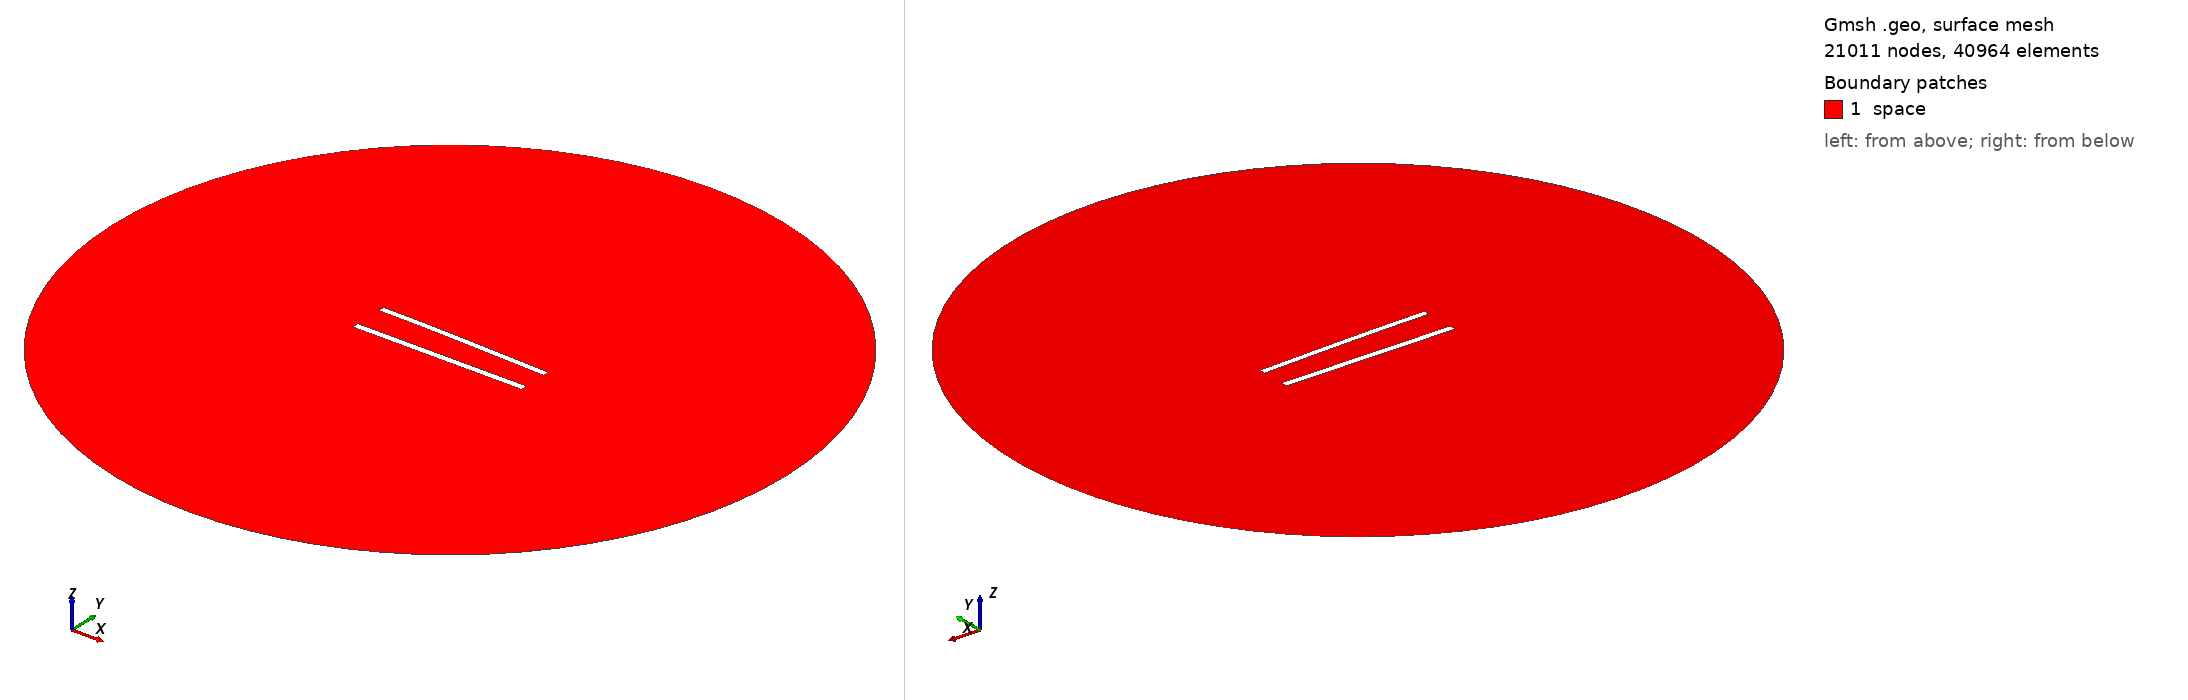

Gmsh geometry script, surface-meshed: 21011 nodes, 40964 surface elements. Boundary patches (legend numbers): 1 space. Left view from above one corner, right view from below the opposite corner. Legend entries are the model's physical surfaces. The drawing asked Gmsh for element sizes between 1% and 20% of the model's largest extent; the script's own settings can give other sizes.

=== 419.geo (drawn) ===
//---------------------------------------
// Geometry kernel
//---------------------------------------

SetFactory("OpenCASCADE");



//---------------------------------------
// Parameters of the geometry
//---------------------------------------

// Overetch of the upper plate
overetch = 0.125;

// Distance between the plates
distance = 20.0;

// Discretization over the x axis (for the deformation)
nx = 50; 

// Length of the plate
L = 100 - overetch; 

// Number of modes
n = 4; 

// 1st mode coefficient
coeff(1) = -1.5;
beta(1) = 0.596864 * 3.1415926535 / L;

// 2nd mode coefficient
coeff(2) = 0.0;
beta(2) = 1.49418 * 3.1415926535 / L;

// 3rd mode coefficient
coeff(3) = 0.0;
beta(3) = 2.50025 * 3.1415926535 / L;

// 4th mode coefficient
coeff(4) = 0.0;
beta(4) = 3.49999 * 3.1415926535 / L;



//---------------------------------------
// Upper plate (deformed rectangle)
//---------------------------------------

// Coordiantes of the upper plate
xmin = -50;
xmax = 50 - overetch;

// Height of the upper plate
yheight = 4 - 2 * overetch;

// Indexes of the points
UpperID[] = {};
LowerID[] = {};
LeftID[] = {};
RightID[] = {};

// Point index
p = 1;

// Horizontal edges
For i In {1:nx}
    x = xmin + (i-1)*(xmax - xmin)/(nx-1);

    y_bottom = distance / 2 + overetch;
    For j In {1:n}
        C = (Cosh(beta(j)*L) + Cos(beta(j)*L)) / (Sinh(beta(j)*L) + Sin(beta(j)*L));
        y_bottom  = y_bottom + coeff(j) * (Cosh(beta(j)*(x+50)) - Cos(beta(j)*(x+50)) - C * (Sinh(beta(j)*(x+50)) - Sin(beta(j)*(x+50))));
    EndFor

    y_top = y_bottom + yheight;

    Point(p) = {x, y_top, 0, 1.0};
    UpperID[i] = p;
    p = p + 1;

    Point(p) = {x, y_bottom, 0, 1.0};
    LowerID[i] = p;
    p = p + 1;
EndFor

// Create point lists
UpperPts[] = {}; LowerPts[] = {};
For i In {1:nx}
  UpperPts[] += {UpperID[i]};
  LowerPts[] += {LowerID[i]};
EndFor

// Build splines
Spline(1) = {UpperPts[]};
Spline(2) = {LowerPts[]};
Line(3) = {LowerPts[nx-1], UpperPts[nx-1]};
Line(4) = {LowerPts[0], UpperPts[0]};

// Build the plane surface
Curve Loop(1) = {2, 3, -1, -4};
Plane Surface(1) = {1};



//---------------------------------------
// Lower plate (rectangle)
//---------------------------------------

// Vertices
Point(1001) = {-50, -distance/2, 0, 1.0};
Point(1002) = { 50, -distance/2, 0, 1.0};
Point(1003) = { 50,  -distance/2 + 4, 0, 1.0};
Point(1004) = {-50,  -distance/2 + 4, 0, 1.0};

// Edges
Line(5) = {1001, 1002};
Line(6) = {1002, 1003};
Line(7) = {1003, 1004};
Line(8) = {1004, 1001};

// Plane surface
Line Loop(2) = {5, 6, 7, 8};
Plane Surface(2) = {2}; 



//---------------------------------------
// Outer (fictious) boundary
//---------------------------------------

// Points
Point(1005) = {0, 0, 0};       // Center
Point(1006) = {200, 0, 0};     // Start point
Point(1007) = {0, 200, 0};     // 90 degrees
Point(1008) = {-200, 0, 0};    // 180 degrees
Point(1009) = {0, -200, 0};    // 270 degrees

// Circle arcs (each needs start, center, end)
Circle(9) = {1006, 1005, 1007};
Circle(10) = {1007, 1005, 1008};
Circle(11) = {1008, 1005, 1009};
Circle(12) = {1009, 1005, 1006};

// Plane surface for the entire domain
Curve Loop(3) = {9, 10, 11, 12};
Surface(3) = {3};

// Subtract the plates from the whole domain to obtain the actual domain where we want to solve the equations
BooleanDifference{ Surface{3}; Delete; }{ Surface{1}; Surface{2}; Delete; }




//---------------------------------------
// Transfinite Lines/Curves
//---------------------------------------

// Set the number of points on the boundaries
r = 6;
d = 0.15;

// Plates
Transfinite Curve {1} = 50*r/4 Using Progression 1;
Transfinite Line {2} = 50*r Using Progression 1;
Transfinite Curve {3, 4} = 2*r Using Progression 1+d;
Transfinite Line {5} = 50*r/4 Using Progression 1;
Transfinite Line {7} = 50*r Using Progression 1;
Transfinite Line {6} = 2*r Using Progression 1-d;
Transfinite Line {8} = 2*r Using Progression 1+d;

// Outer boundary
Transfinite Line {9, 10, 11, 12} = 20 Using Progression 1;



//---------------------------------------
// Physical groups
//---------------------------------------                

// Physical curves (boundaries)
Physical Line("force_segment", 10) = {2};
Physical Line("upper_plate", 11) = {1, 3, 4};
Physical Line("lower_plate", 12) = {5, 6, 7, 8};
Physical Line("boundary", 20) = {9, 10, 11, 12};

// Physical Surfaces
Physical Surface("space", 30) = {3};



//---------------------------------------
// 6. Generate the Mesh
//---------------------------------------

// 2D mesh generation
Mesh 2;
